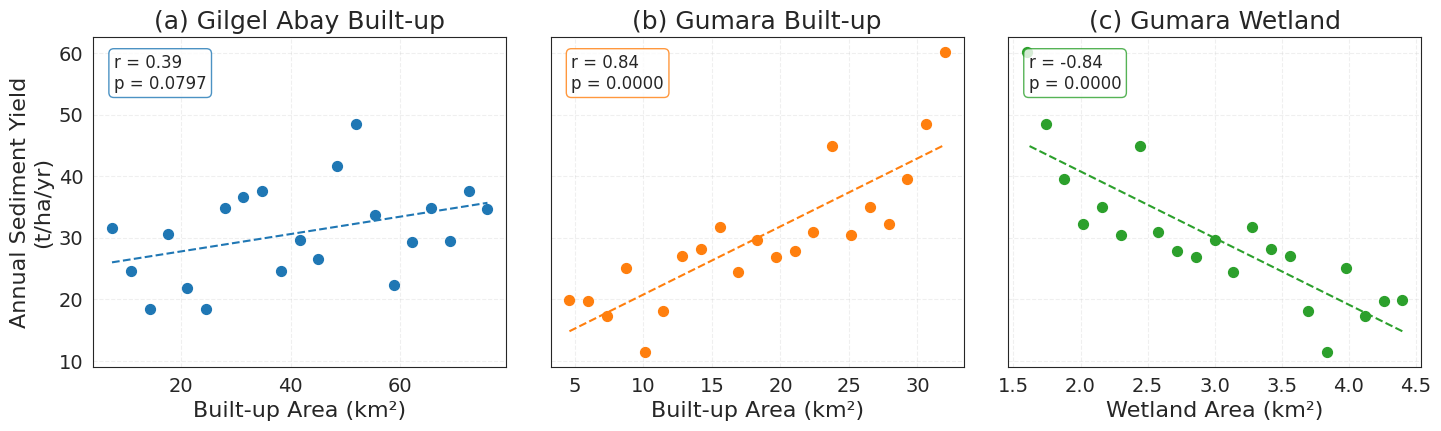
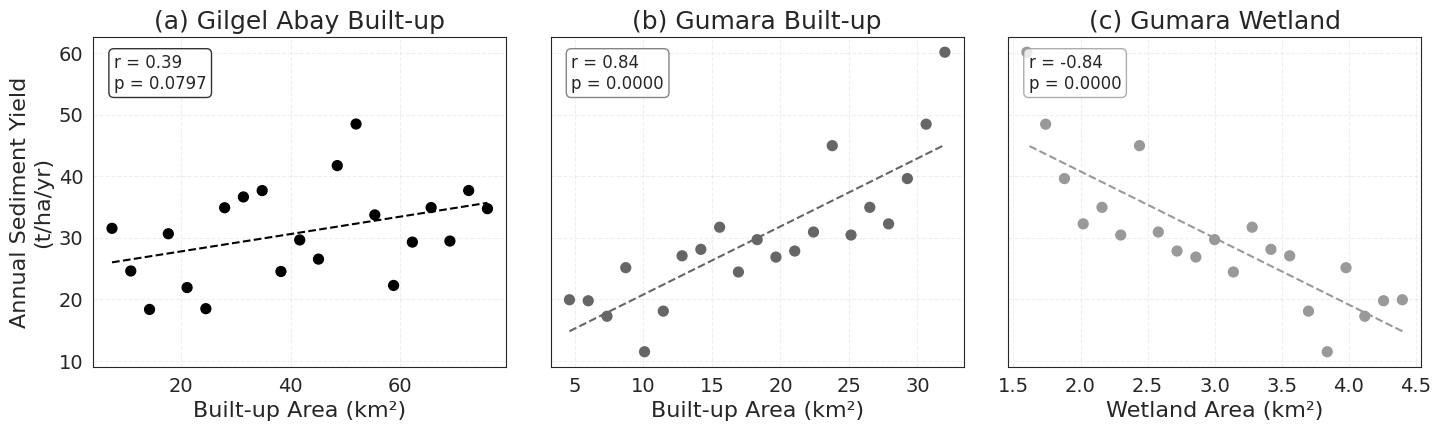

Reproduce these figures in Python, in order.
# Script to generate Figure 10: relationship between annual sediment yield and land use components, for Gilgel Abay and Gumara.
# interpolates built up area and wetland for 2000–2020 and correlates with annual sediment yields, and creates color and grayscale plots.
# Author: Kindie B. Worku
# Date: 2025-07-23

import pandas as pd
import numpy as np
import matplotlib.pyplot as plt
import seaborn as sns
from scipy.stats import pearsonr
from pathlib import Path
from uuid import uuid4

# Suppress warnings for cleaner output
import warnings
warnings.filterwarnings('ignore')

# Set plot style for publication quality
sns.set_style('white')
plt.rcParams['font.family'] = 'Times New Roman'
plt.rcParams['font.size'] = 16

# Define constants
OUTPUT_DIR = Path(r"C:\Users\worku\Documents\sediment-yield-analysis\outputs")
OUTPUT_DIR.mkdir(exist_ok=True)

# Land use data 
LAND_USE_DATA = {
    'Gilgel Abay': {
        'Built-up': {2000: 7.3, 2020: 76}
    },
    'Gumara': {
        'Built-up': {2000: 4.6, 2020: 32},
        'Wetland': {2000: 4.4, 2020: 1.6}
    }
}

# Annual sediment yield data 
SEDIMENT_YIELD_DATA = {
    'Year': list(range(2000, 2021)),
    'Gilgel Abay_Annual_Sediment_Yield_tons_ha': [
        31.552596427439862, 24.62289923076923, 18.375518296624804, 30.670470237461412, 21.930025908320253,
        18.498872080977605, 34.899693093578755, 36.65014088251937, 37.684674304421094, 24.54114316909143,
        29.663997045345994, 26.549246834594435, 41.74122530808266, 48.4967403193755, 33.73154759074239,
        22.27328498, 29.314642933298174, 34.92148572965988, 29.48432975803906, 37.69414720514334,
        34.74274151195411
    ],
    'Gumara_Annual_Sediment_Yield_tons_ha': [
        19.95023674394852, 19.784261831806653, 17.2675866324229, 25.157922232200516, 11.501502127588497,
        18.09672252661185, 27.08841530284911, 28.134947524766673, 31.73430666394086, 24.460093944295792,
        29.715316588385353, 26.88286398911461, 27.862815932846157, 30.95390050488425, 44.98343968110231,
        30.46335641516255, 34.96415861276442, 32.277686372356, 39.633567066575466, 48.47105784597058,
        60.16465814597529
    ]
}

def interpolate_land_use(years, land_use_dict):
    """Interpolate land use areas linearly between 2000 and 2020."""
    print("Interpolating land use data...")
    interpolated = {}
    for watershed, land_uses in land_use_dict.items():
        interpolated[watershed] = {}
        for land_type, data in land_uses.items():
            area_2000, area_2020 = data[2000], data[2020]
            areas = [area_2000 + (area_2020 - area_2000) * (year - 2000) / 20 for year in years]
            interpolated[watershed][land_type] = areas
            print(f"{watershed} {land_type}: {areas[:5]}... (first 5 years)")
    return interpolated

def create_figure_10():
    """Generate Figure 10: Scatter plots of sediment yield vs. land use with regression and correlations, in color and grayscale."""
    print("Generating Figure 10...")

    # Create DataFrame for sediment yield
    df_sediment = pd.DataFrame(SEDIMENT_YIELD_DATA)
    if len(df_sediment) != 21:
        print(f"Error: Expected 21 years of sediment yield data, got {len(df_sediment)}")
        return

    # Interpolate land use areas
    years = list(range(2000, 2021))
    interpolated_land_use = interpolate_land_use(years, LAND_USE_DATA)

    # Create DataFrames for plotting
    df_gilgel_builtup = pd.DataFrame({
        'Year': years,
        'Sediment_Yield': df_sediment['Gilgel Abay_Annual_Sediment_Yield_tons_ha'],
        'Built-up': interpolated_land_use['Gilgel Abay']['Built-up']
    })
    df_gumara_builtup = pd.DataFrame({
        'Year': years,
        'Sediment_Yield': df_sediment['Gumara_Annual_Sediment_Yield_tons_ha'],
        'Built-up': interpolated_land_use['Gumara']['Built-up']
    })
    df_gumara_wetland = pd.DataFrame({
        'Year': years,
        'Sediment_Yield': df_sediment['Gumara_Annual_Sediment_Yield_tons_ha'],
        'Wetland': interpolated_land_use['Gumara']['Wetland']
    })

    # Debug: Print data summaries
    print("Data summaries:")
    print("Gilgel Abay Built-up:")
    print(df_gilgel_builtup.describe())
    print("Gumara Built-up:")
    print(df_gumara_builtup.describe())
    print("Gumara Wetland:")
    print(df_gumara_wetland.describe())

    # Calculate Pearson correlations
    correlations = {}
    correlations['Gilgel Abay Built-up'] = pearsonr(df_gilgel_builtup['Built-up'], df_gilgel_builtup['Sediment_Yield'])
    correlations['Gumara Built-up'] = pearsonr(df_gumara_builtup['Built-up'], df_gumara_builtup['Sediment_Yield'])
    correlations['Gumara Wetland'] = pearsonr(df_gumara_wetland['Wetland'], df_gumara_wetland['Sediment_Yield'])

    print(f"Gilgel Abay Built-up: r = {correlations['Gilgel Abay Built-up'][0]:.2f}, p = {correlations['Gilgel Abay Built-up'][1]:.4f}")
    print(f"Gumara Built-up: r = {correlations['Gumara Built-up'][0]:.2f}, p = {correlations['Gumara Built-up'][1]:.4f}")
    print(f"Gumara Wetland: r = {correlations['Gumara Wetland'][0]:.2f}, p = {correlations['Gumara Wetland'][1]:.4f}")

    # Define colors and styles
    colors = {
        'Gilgel Abay Built-up': '#1f77b4',  # Dark blue
        'Gumara Built-up': '#ff7f0e',       # Dark orange
        'Gumara Wetland': '#2ca02c'         # Green
    }
    grayscale_colors = {
        'Gilgel Abay Built-up': '#000000',  # Black
        'Gumara Built-up': '#666666',       # Medium gray
        'Gumara Wetland': '#999999'         # Light gray
    }
    hatches = {
        'Gilgel Abay Built-up': '///',
        'Gumara Built-up': '\\',
        'Gumara Wetland': 'x'
    }

    # Color version for online submission
    plt.clf()
    fig, (ax1, ax2, ax3) = plt.subplots(1, 3, figsize=(15, 5), sharey=True)
    fig.patch.set_facecolor('white')
    #fig.suptitle('Sediment Yield vs. Land Use (2000–2020)', fontsize=20, y=1.05)

    # Panel (a): Gilgel Abay Built-up
    ax1.scatter(df_gilgel_builtup['Built-up'], df_gilgel_builtup['Sediment_Yield'],
                color=colors['Gilgel Abay Built-up'], s=50, zorder=2)
    z1 = np.polyfit(df_gilgel_builtup['Built-up'], df_gilgel_builtup['Sediment_Yield'], 1)
    p1 = np.poly1d(z1)
    ax1.plot(df_gilgel_builtup['Built-up'], p1(df_gilgel_builtup['Built-up']),
             color=colors['Gilgel Abay Built-up'], linestyle='--', zorder=1)
    ax1.text(0.05, 0.95, f'r = {correlations["Gilgel Abay Built-up"][0]:.2f}\np = {correlations["Gilgel Abay Built-up"][1]:.4f}',
             transform=ax1.transAxes, fontsize=12, verticalalignment='top',
             bbox=dict(boxstyle='round', facecolor='white', alpha=0.8, edgecolor=colors['Gilgel Abay Built-up']))
    ax1.set_title('(a) Gilgel Abay Built-up', fontsize=18)
    ax1.set_xlabel('Built-up Area (km²)', fontsize=16)
    ax1.set_ylabel('Annual Sediment Yield\n(t/ha/yr)', fontsize=16)
    ax1.grid(True, linestyle='--', alpha=0.3)
    ax1.tick_params(axis='both', labelsize=14)

    # Panel (b): Gumara Built-up
    ax2.scatter(df_gumara_builtup['Built-up'], df_gumara_builtup['Sediment_Yield'],
                color=colors['Gumara Built-up'], s=50, zorder=2)
    z2 = np.polyfit(df_gumara_builtup['Built-up'], df_gumara_builtup['Sediment_Yield'], 1)
    p2 = np.poly1d(z2)
    ax2.plot(df_gumara_builtup['Built-up'], p2(df_gumara_builtup['Built-up']),
             color=colors['Gumara Built-up'], linestyle='--', zorder=1)
    ax2.text(0.05, 0.95, f'r = {correlations["Gumara Built-up"][0]:.2f}\np = {correlations["Gumara Built-up"][1]:.4f}',
             transform=ax2.transAxes, fontsize=12, verticalalignment='top',
             bbox=dict(boxstyle='round', facecolor='white', alpha=0.8, edgecolor=colors['Gumara Built-up']))
    ax2.set_title('(b) Gumara Built-up', fontsize=18)
    ax2.set_xlabel('Built-up Area (km²)', fontsize=16)
    ax2.grid(True, linestyle='--', alpha=0.3)
    ax2.tick_params(axis='both', labelsize=14)

    # Panel (c): Gumara Wetland
    ax3.scatter(df_gumara_wetland['Wetland'], df_gumara_wetland['Sediment_Yield'],
                color=colors['Gumara Wetland'], s=50, zorder=2)
    z3 = np.polyfit(df_gumara_wetland['Wetland'], df_gumara_wetland['Sediment_Yield'], 1)
    p3 = np.poly1d(z3)
    ax3.plot(df_gumara_wetland['Wetland'], p3(df_gumara_wetland['Wetland']),
             color=colors['Gumara Wetland'], linestyle='--', zorder=1)
    ax3.text(0.05, 0.95, f'r = {correlations["Gumara Wetland"][0]:.2f}\np = {correlations["Gumara Wetland"][1]:.4f}',
             transform=ax3.transAxes, fontsize=12, verticalalignment='top',
             bbox=dict(boxstyle='round', facecolor='white', alpha=0.8, edgecolor=colors['Gumara Wetland']))
    ax3.set_title('(c) Gumara Wetland', fontsize=18)
    ax3.set_xlabel('Wetland Area (km²)', fontsize=16)
    ax3.grid(True, linestyle='--', alpha=0.3)
    ax3.tick_params(axis='both', labelsize=14)

    # Adjust layout
    plt.tight_layout(pad=2.0)

    # Save color plots
    output_png = OUTPUT_DIR / f'Figure10_Landuse_Sediment_Correlation_{uuid4().hex[:8]}_color.png'
    output_svg = OUTPUT_DIR / f'Figure10_Landuse_Sediment_Correlation_{uuid4().hex[:8]}_color.svg'
    plt.savefig(output_png, dpi=600, format='png', bbox_inches='tight')
    plt.savefig(output_svg, format='svg', bbox_inches='tight')
    print(f"Color plots saved to {output_png} (PNG) and {output_svg} (SVG)")

    # Grayscale version for print
    plt.clf()
    fig, (ax1, ax2, ax3) = plt.subplots(1, 3, figsize=(15, 5), sharey=True)
    fig.patch.set_facecolor('white')
    #fig.suptitle('Sediment Yield vs. Land Use (2000–2020)', fontsize=20, y=1.05)

    # Panel (a): Gilgel Abay Built-up
    scatter1 = ax1.scatter(df_gilgel_builtup['Built-up'], df_gilgel_builtup['Sediment_Yield'],
                          color=grayscale_colors['Gilgel Abay Built-up'], s=50, zorder=2)
    scatter1.set_hatch(hatches['Gilgel Abay Built-up'])
    ax1.plot(df_gilgel_builtup['Built-up'], p1(df_gilgel_builtup['Built-up']),
             color=grayscale_colors['Gilgel Abay Built-up'], linestyle='--', zorder=1)
    ax1.text(0.05, 0.95, f'r = {correlations["Gilgel Abay Built-up"][0]:.2f}\np = {correlations["Gilgel Abay Built-up"][1]:.4f}',
             transform=ax1.transAxes, fontsize=12, verticalalignment='top',
             bbox=dict(boxstyle='round', facecolor='white', alpha=0.8, edgecolor=grayscale_colors['Gilgel Abay Built-up']))
    ax1.set_title('(a) Gilgel Abay Built-up', fontsize=18)
    ax1.set_xlabel('Built-up Area (km²)', fontsize=16)
    ax1.set_ylabel('Annual Sediment Yield\n(t/ha/yr)', fontsize=16)
    ax1.grid(True, linestyle='--', alpha=0.3)
    ax1.tick_params(axis='both', labelsize=14)

    # Panel (b): Gumara Built-up
    scatter2 = ax2.scatter(df_gumara_builtup['Built-up'], df_gumara_builtup['Sediment_Yield'],
                          color=grayscale_colors['Gumara Built-up'], s=50, zorder=2)
    scatter2.set_hatch(hatches['Gumara Built-up'])
    ax2.plot(df_gumara_builtup['Built-up'], p2(df_gumara_builtup['Built-up']),
             color=grayscale_colors['Gumara Built-up'], linestyle='--', zorder=1)
    ax2.text(0.05, 0.95, f'r = {correlations["Gumara Built-up"][0]:.2f}\np = {correlations["Gumara Built-up"][1]:.4f}',
             transform=ax2.transAxes, fontsize=12, verticalalignment='top',
             bbox=dict(boxstyle='round', facecolor='white', alpha=0.8, edgecolor=grayscale_colors['Gumara Built-up']))
    ax2.set_title('(b) Gumara Built-up', fontsize=18)
    ax2.set_xlabel('Built-up Area (km²)', fontsize=16)
    ax2.grid(True, linestyle='--', alpha=0.3)
    ax2.tick_params(axis='both', labelsize=14)

    # Panel (c): Gumara Wetland
    scatter3 = ax3.scatter(df_gumara_wetland['Wetland'], df_gumara_wetland['Sediment_Yield'],
                          color=grayscale_colors['Gumara Wetland'], s=50, zorder=2)
    scatter3.set_hatch(hatches['Gumara Wetland'])
    ax3.plot(df_gumara_wetland['Wetland'], p3(df_gumara_wetland['Wetland']),
             color=grayscale_colors['Gumara Wetland'], linestyle='--', zorder=1)
    ax3.text(0.05, 0.95, f'r = {correlations["Gumara Wetland"][0]:.2f}\np = {correlations["Gumara Wetland"][1]:.4f}',
             transform=ax3.transAxes, fontsize=12, verticalalignment='top',
             bbox=dict(boxstyle='round', facecolor='white', alpha=0.8, edgecolor=grayscale_colors['Gumara Wetland']))
    ax3.set_title('(c) Gumara Wetland', fontsize=18)
    ax3.set_xlabel('Wetland Area (km²)', fontsize=16)
    ax3.grid(True, linestyle='--', alpha=0.3)
    ax3.tick_params(axis='both', labelsize=14)

    # Adjust layout
    plt.tight_layout(pad=2.0)

    # Save grayscale plots
    output_png = OUTPUT_DIR / f'Figure10_Landuse_Sediment_Correlation_{uuid4().hex[:8]}_grayscale.png'
    output_eps = OUTPUT_DIR / f'Figure10_Landuse_Sediment_Correlation_{uuid4().hex[:8]}_grayscale.eps'
    plt.savefig(output_png, dpi=600, format='png', bbox_inches='tight')
    plt.savefig(output_eps, format='eps', bbox_inches='tight')
    print(f"Grayscale plots saved to {output_png} (PNG) and {output_eps} (EPS)")

    plt.show()
    plt.close()

def main():
    """Main function to generate Figure 10."""
    print("Starting Figure 10 generation...")
    create_figure_10()

if __name__ == "__main__":
    main()
